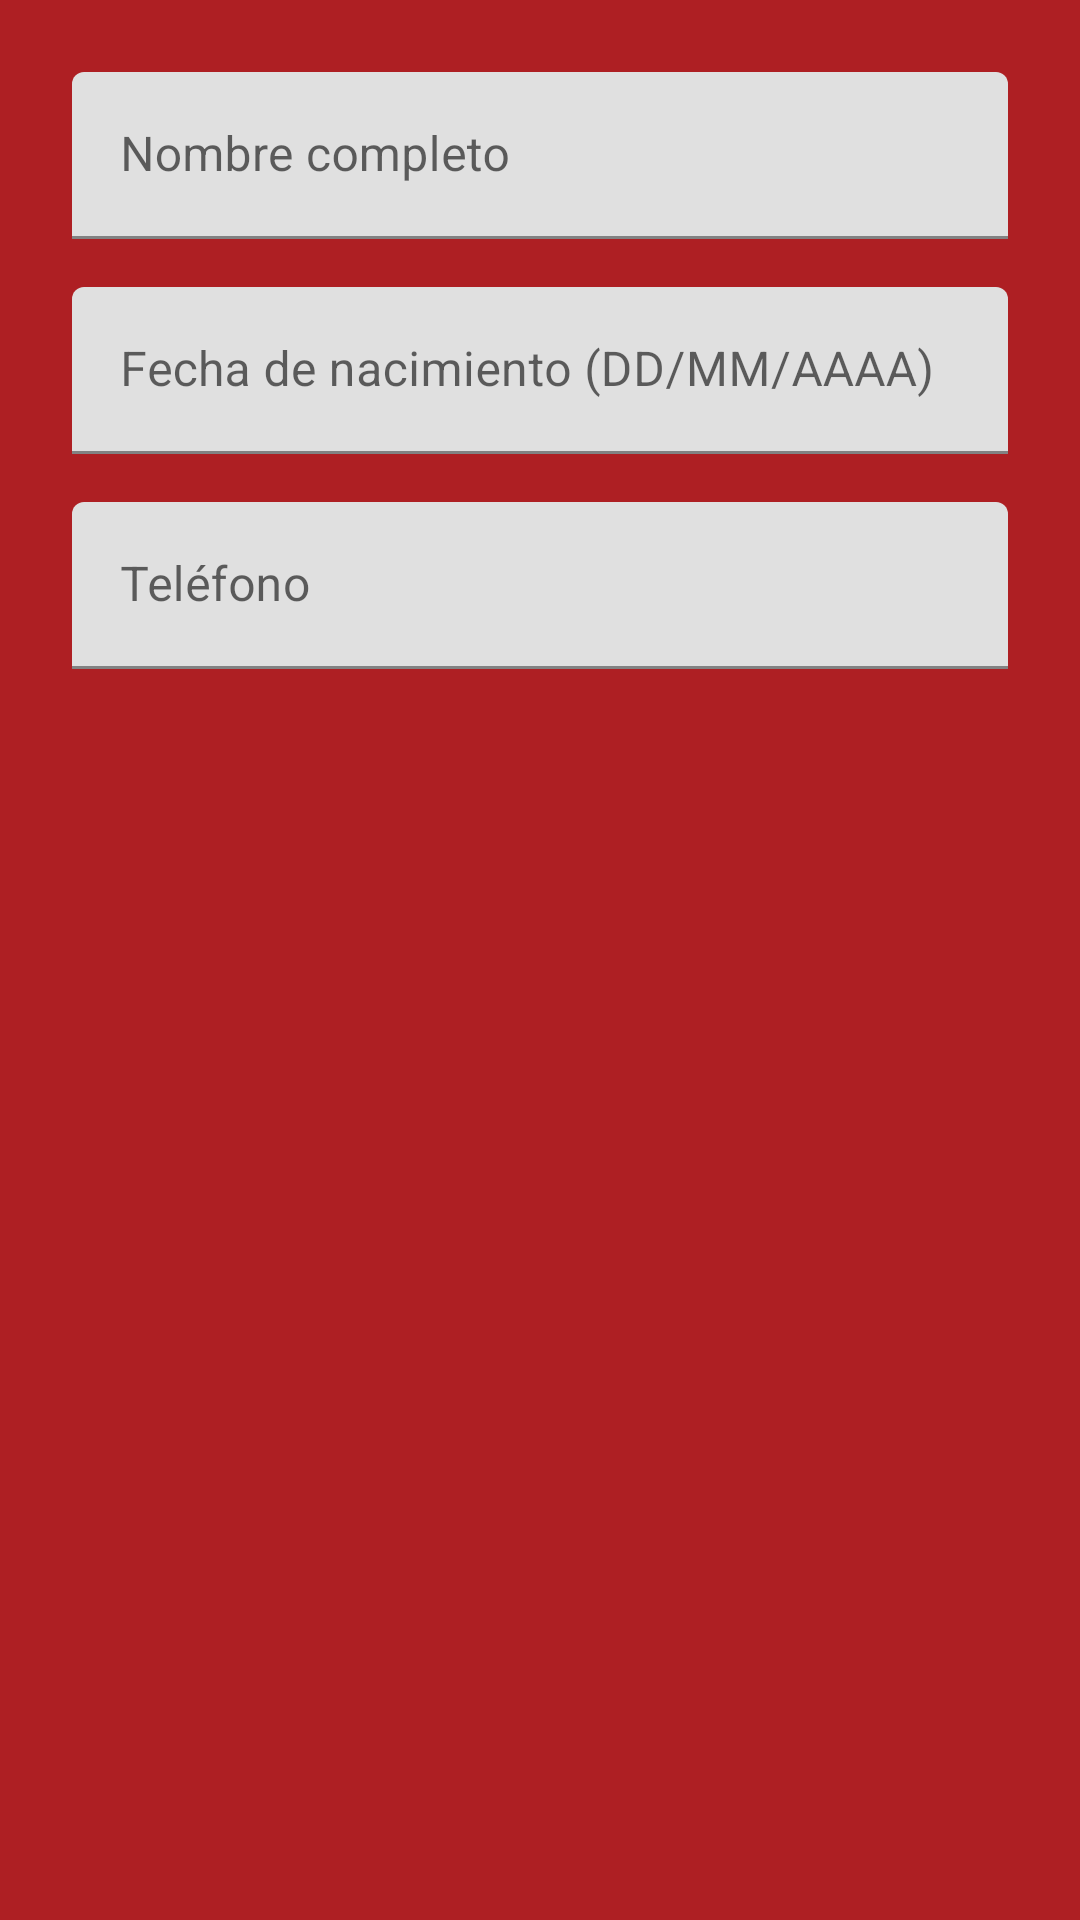

Write the Android layout XML for this screen, with the resource values it uses.
<!-- AndroidManifest.xml: application theme Theme.Coil_app -->
<!-- res/layout/dialog_edit_profile.xml -->
<?xml version="1.0" encoding="utf-8"?>
<LinearLayout xmlns:android="http://schemas.android.com/apk/res/android"
    xmlns:app="http://schemas.android.com/apk/res-auto"
    android:layout_width="match_parent"
    android:layout_height="wrap_content"
    android:orientation="vertical"
    android:padding="24dp">

    <com.google.android.material.textfield.TextInputLayout
        android:layout_width="match_parent"
        android:layout_height="wrap_content"
        android:layout_marginBottom="16dp"
        app:boxStrokeColor="@color/cosmos_blue"
        app:hintTextColor="@color/cosmos_blue">

        <com.google.android.material.textfield.TextInputEditText
            android:id="@+id/et_name"
            android:layout_width="match_parent"
            android:layout_height="wrap_content"
            android:hint="Nombre completo"
            android:inputType="textPersonName"
            android:textColor="@color/cosmos_blue" />

    </com.google.android.material.textfield.TextInputLayout>

    <com.google.android.material.textfield.TextInputLayout
        android:layout_width="match_parent"
        android:layout_height="wrap_content"
        android:layout_marginBottom="16dp"
        app:boxStrokeColor="@color/cosmos_blue"
        app:hintTextColor="@color/cosmos_blue">

        <com.google.android.material.textfield.TextInputEditText
            android:id="@+id/et_birth_date"
            android:layout_width="match_parent"
            android:layout_height="wrap_content"
            android:hint="Fecha de nacimiento (DD/MM/AAAA)"
            android:inputType="date"
            android:textColor="@color/cosmos_blue" />

    </com.google.android.material.textfield.TextInputLayout>

    <com.google.android.material.textfield.TextInputLayout
        android:layout_width="match_parent"
        android:layout_height="wrap_content"
        app:boxStrokeColor="@color/cosmos_blue"
        app:hintTextColor="@color/cosmos_blue">

        <com.google.android.material.textfield.TextInputEditText
            android:id="@+id/et_phone"
            android:layout_width="match_parent"
            android:layout_height="wrap_content"
            android:hint="Teléfono"
            android:inputType="phone"
            android:textColor="@color/cosmos_blue" />

    </com.google.android.material.textfield.TextInputLayout>

</LinearLayout>
<!-- resources referenced by this layout -->
<resources>
  <color name="cosmos_blue">#003049</color>
  <style name="Theme.Coil_app" parent="Theme.MaterialComponents.DayNight">
          
          <item name="colorPrimary">@color/gochujang_red</item>
          <item name="colorPrimaryVariant">@color/crimson_blaze</item>
          <item name="colorOnPrimary">@color/white</item>
  
          
          <item name="colorSecondary">@color/varden</item>
          <item name="colorSecondaryVariant">@color/cosmos_blue</item>
          <item name="colorOnSecondary">@color/white</item>
  
          
          <item name="android:statusBarColor" tools:targetApi="l">?attr/colorPrimaryVariant</item>
  
          
          <item name="colorSurface">@color/white</item>
          <item name="colorOnSurface">@color/black</item>
          <item name="android:colorBackground">@color/varden</item>
          <item name="android:colorForeground">@color/black</item>
      </style>
  <color name="gochujang_red">#780000</color>
  <color name="crimson_blaze">#C1121F</color>
  <color name="white">#FFFFFFFF</color>
  <color name="varden">#AE1F23</color>
  <color name="black">#FF000000</color>
</resources>
